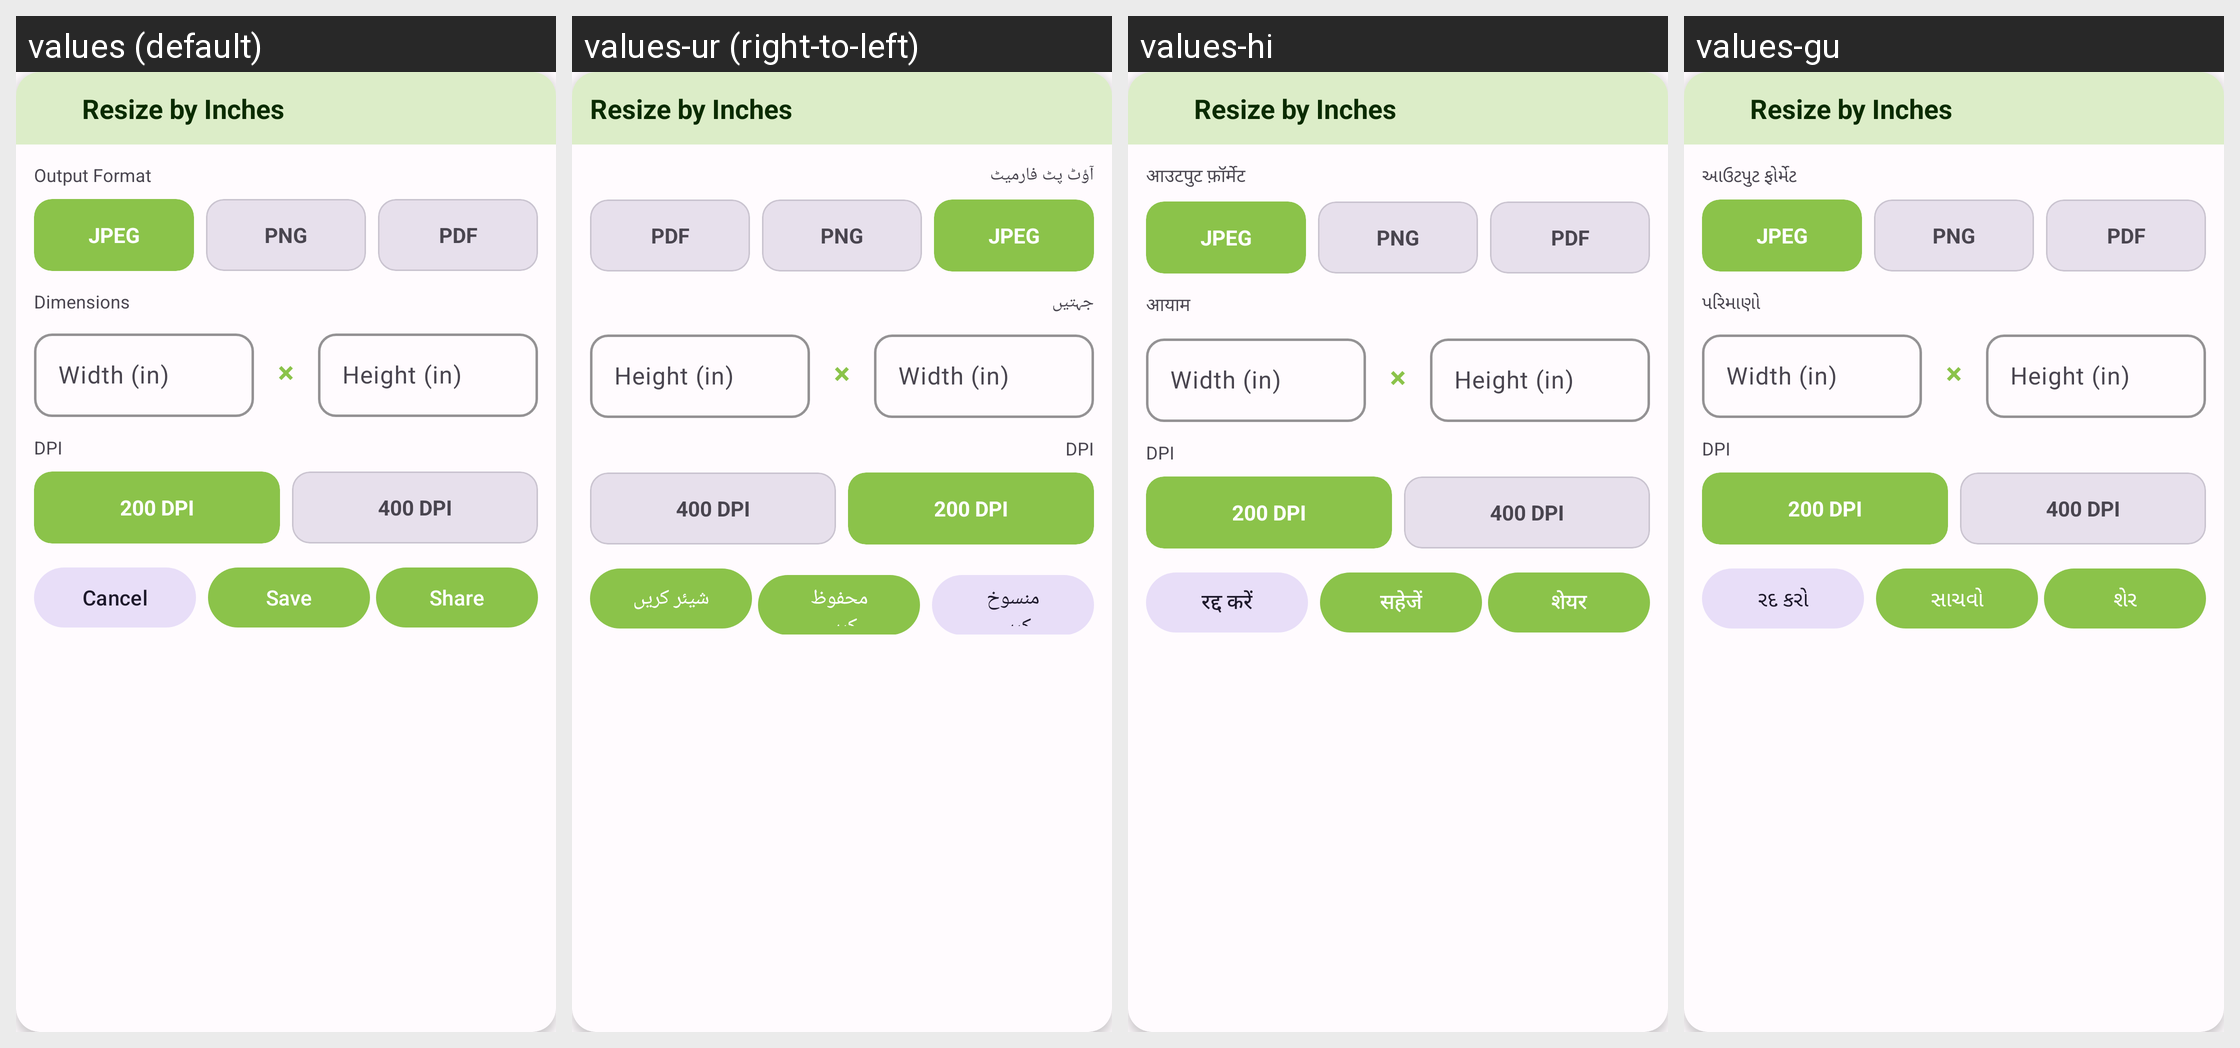

Translations of the strings shown on this Android screen, per locale in the grid:
Android screen res/layout/dialog_batch_resize_inch.xml rendered under 4 locales, left to right: values (default), values-ur (right-to-left), values-hi, values-gu. Device: Nexus 5 (rendered at 1080×1920; each locale shown at half size, 540×960, under a caption strip naming it); theme Theme.PhotoResize.
Other locales in the repository, not shown: values-ar, values-bn, values-de, values-es, values-fr, values-id, values-it, values-ja, values-ko, values-mr, values-pt, values-ru, values-ta, values-te, values-tr, values-zh.
Strings drawn on this screen, with the default value and each locale's value (text and hints the layout hard-codes, and strings that could not be matched under every locale, appear in the picture but are not listed):

resize_by_inch
  values: Resize by Inches
  values-ur: Resize by Inches  [not translated; the default value is used]
  values-hi: Resize by Inches  [not translated; the default value is used]
  values-gu: Resize by Inches  [not translated; the default value is used]

output_format
  values: Output Format
  values-ur: آؤٹ پٹ فارمیٹ
  values-hi: आउटपुट फ़ॉर्मेट
  values-gu: આઉટપુટ ફોર્મેટ

format_jpeg
  values: JPEG
  values-ur: JPEG
  values-hi: JPEG
  values-gu: JPEG

format_png
  values: PNG
  values-ur: PNG
  values-hi: PNG
  values-gu: PNG

format_pdf
  values: PDF
  values-ur: PDF
  values-hi: PDF
  values-gu: PDF

dimensions
  values: Dimensions
  values-ur: جہتیں
  values-hi: आयाम
  values-gu: પરિમાણો

width_hint_inch
  values: Width (in)
  values-ur: Width (in)  [not translated; the default value is used]
  values-hi: Width (in)  [not translated; the default value is used]
  values-gu: Width (in)  [not translated; the default value is used]

height_hint_inch
  values: Height (in)
  values-ur: Height (in)  [not translated; the default value is used]
  values-hi: Height (in)  [not translated; the default value is used]
  values-gu: Height (in)  [not translated; the default value is used]

dpi
  values: DPI
  values-ur: DPI  [not translated; the default value is used]
  values-hi: DPI  [not translated; the default value is used]
  values-gu: DPI  [not translated; the default value is used]

cancel
  values: Cancel
  values-ur: منسوخ کریں
  values-hi: रद्द करें
  values-gu: રદ કરો

save
  values: Save
  values-ur: محفوظ کریں
  values-hi: सहेजें
  values-gu: સાચવો

share
  values: Share
  values-ur: شیئر کریں
  values-hi: शेयर
  values-gu: શેર
